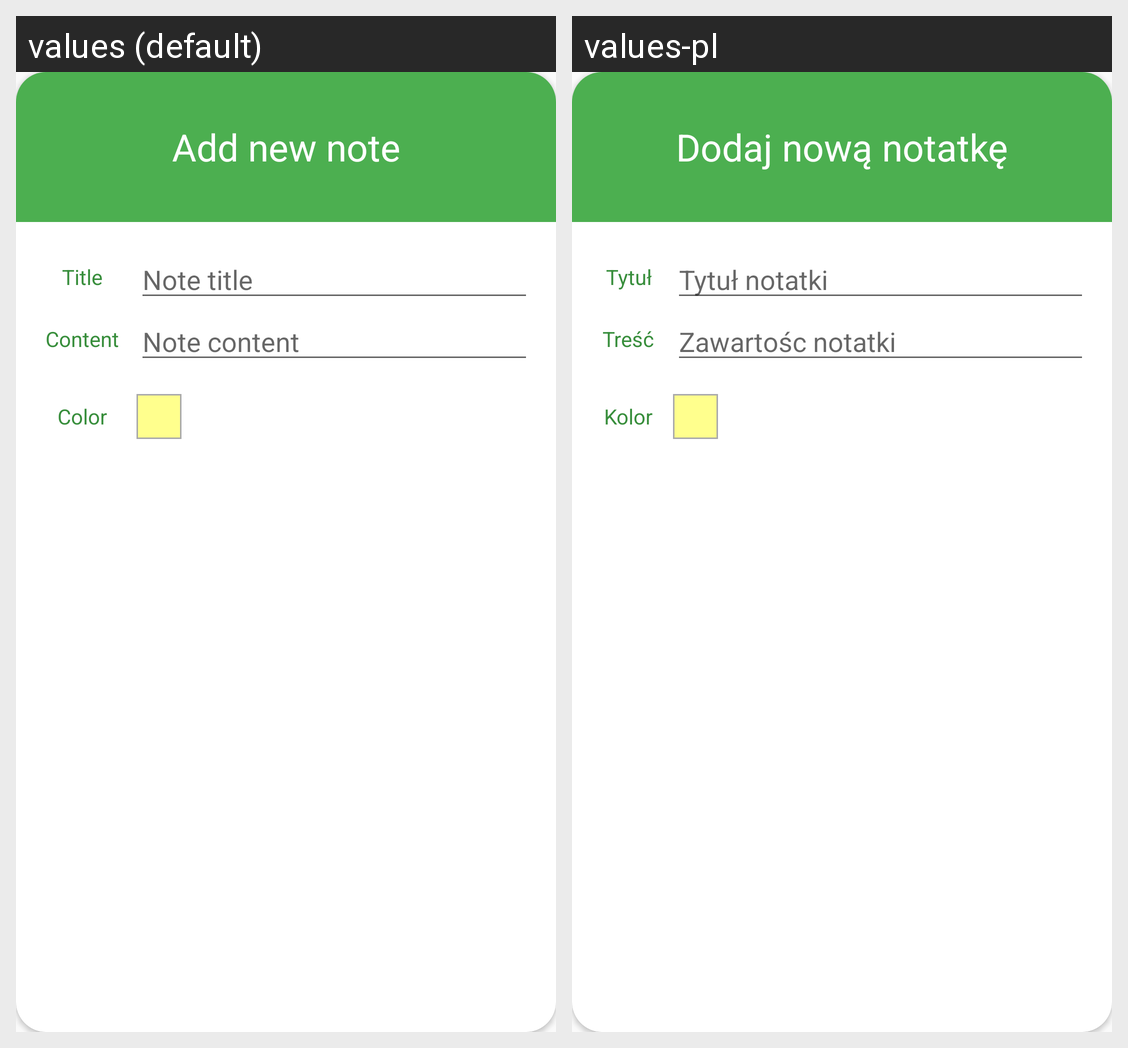

For this localized Android screen grid, give each drawn string resource with its value in every locale shown.
Android screen res/layout/dialog_add_note.xml rendered under 2 locales, left to right: values (default), values-pl. Device: Nexus 5 (rendered at 1080×1920; each locale shown at half size, 540×960, under a caption strip naming it); theme AppTheme.
Strings drawn on this screen, with the default value and each locale's value (text and hints the layout hard-codes, and strings that could not be matched under every locale, appear in the picture but are not listed):

add_note_dialog_title
  values: Add new note
  values-pl: Dodaj nową notatkę

add_note_dialog_title_tv
  values: Title
  values-pl: Tytuł

add_note_dialog_title_hint
  values: Note title
  values-pl: Tytuł notatki

add_note_dialog_color_tv
  values: Color
  values-pl: Kolor

add_note_dialog_content_tv
  values: Content
  values-pl: Treść

add_note_dialog_content_hint
  values: Note content
  values-pl: Zawartośc notatki
